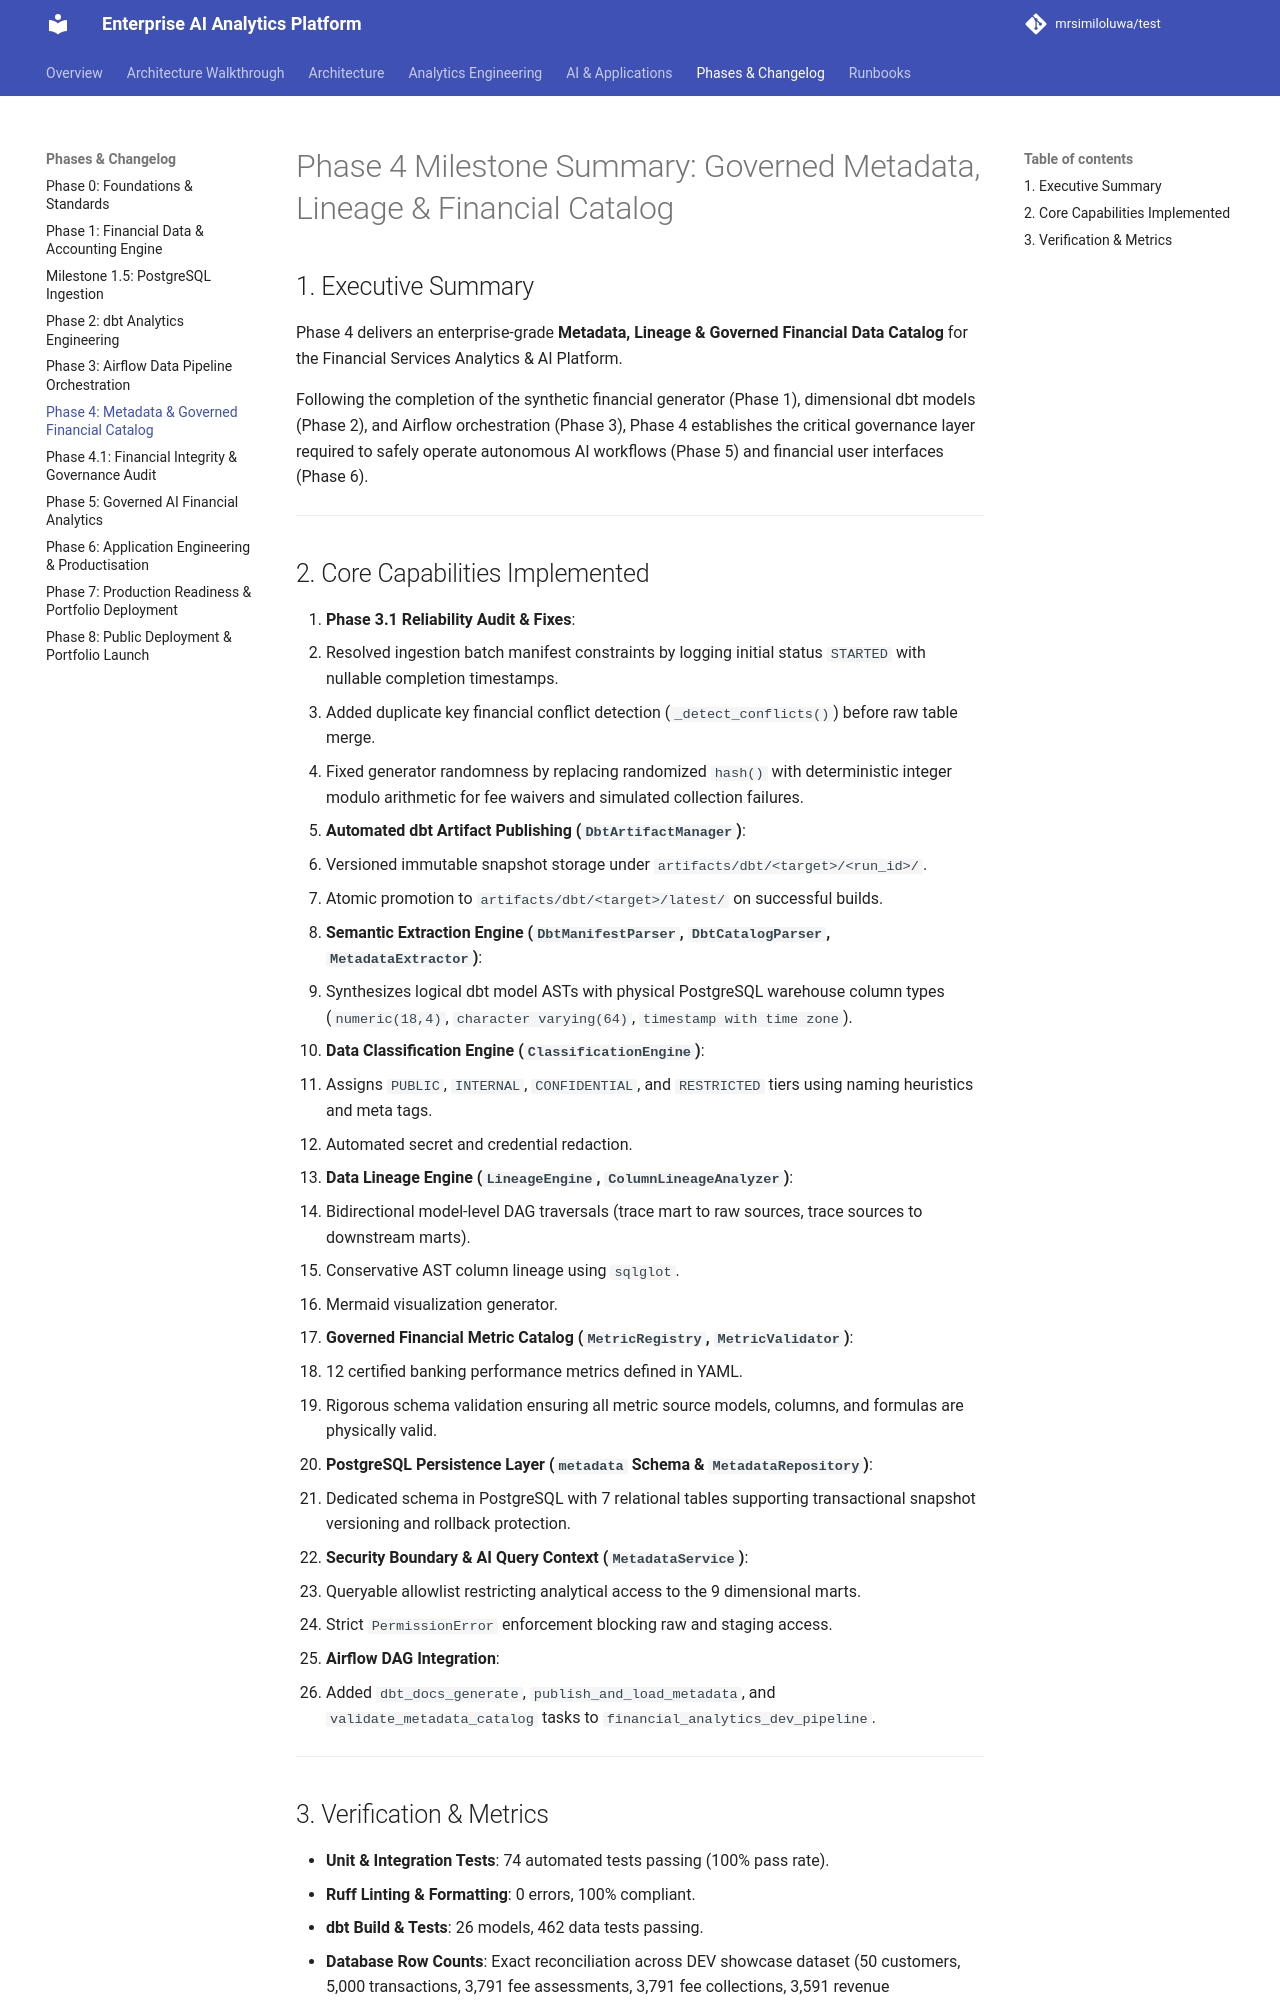

repository: mrsimiloluwa/financial-services-analytics-platform · page: phases/phase-4-metadata-governance/index.html · generator: mkdocs

# Phase 4 Milestone Summary: Governed Metadata, Lineage & Financial Catalog

## 1. Executive Summary

Phase 4 delivers an enterprise-grade **Metadata, Lineage & Governed Financial Data Catalog** for the Financial Services Analytics & AI Platform.

Following the completion of the synthetic financial generator (Phase 1), dimensional dbt models (Phase 2), and Airflow orchestration (Phase 3), Phase 4 establishes the critical governance layer required to safely operate autonomous AI workflows (Phase 5) and financial user interfaces (Phase 6).

---

## 2. Core Capabilities Implemented

1. **Phase 3.1 Reliability Audit & Fixes**:
   - Resolved ingestion batch manifest constraints by logging initial status `STARTED` with nullable completion timestamps.
   - Added duplicate key financial conflict detection (`_detect_conflicts()`) before raw table merge.
   - Fixed generator randomness by replacing randomized `hash()` with deterministic integer modulo arithmetic for fee waivers and simulated collection failures.
2. **Automated dbt Artifact Publishing (`DbtArtifactManager`)**:
   - Versioned immutable snapshot storage under `artifacts/dbt/<target>/<run_id>/`.
   - Atomic promotion to `artifacts/dbt/<target>/latest/` on successful builds.
3. **Semantic Extraction Engine (`DbtManifestParser`, `DbtCatalogParser`, `MetadataExtractor`)**:
   - Synthesizes logical dbt model ASTs with physical PostgreSQL warehouse column types (`numeric(18,4)`, `character varying(64)`, `timestamp with time zone`).
4. **Data Classification Engine (`ClassificationEngine`)**:
   - Assigns `PUBLIC`, `INTERNAL`, `CONFIDENTIAL`, and `RESTRICTED` tiers using naming heuristics and meta tags.
   - Automated secret and credential redaction.
5. **Data Lineage Engine (`LineageEngine`, `ColumnLineageAnalyzer`)**:
   - Bidirectional model-level DAG traversals (trace mart to raw sources, trace sources to downstream marts).
   - Conservative AST column lineage using `sqlglot`.
   - Mermaid visualization generator.
6. **Governed Financial Metric Catalog (`MetricRegistry`, `MetricValidator`)**:
   - 12 certified banking performance metrics defined in YAML.
   - Rigorous schema validation ensuring all metric source models, columns, and formulas are physically valid.
7. **PostgreSQL Persistence Layer (`metadata` Schema & `MetadataRepository`)**:
   - Dedicated schema in PostgreSQL with 7 relational tables supporting transactional snapshot versioning and rollback protection.
8. **Security Boundary & AI Query Context (`MetadataService`)**:
   - Queryable allowlist restricting analytical access to the 9 dimensional marts.
   - Strict `PermissionError` enforcement blocking raw and staging access.
9. **Airflow DAG Integration**:
   - Added `dbt_docs_generate`, `publish_and_load_metadata`, and `validate_metadata_catalog` tasks to `financial_analytics_dev_pipeline`.

---
